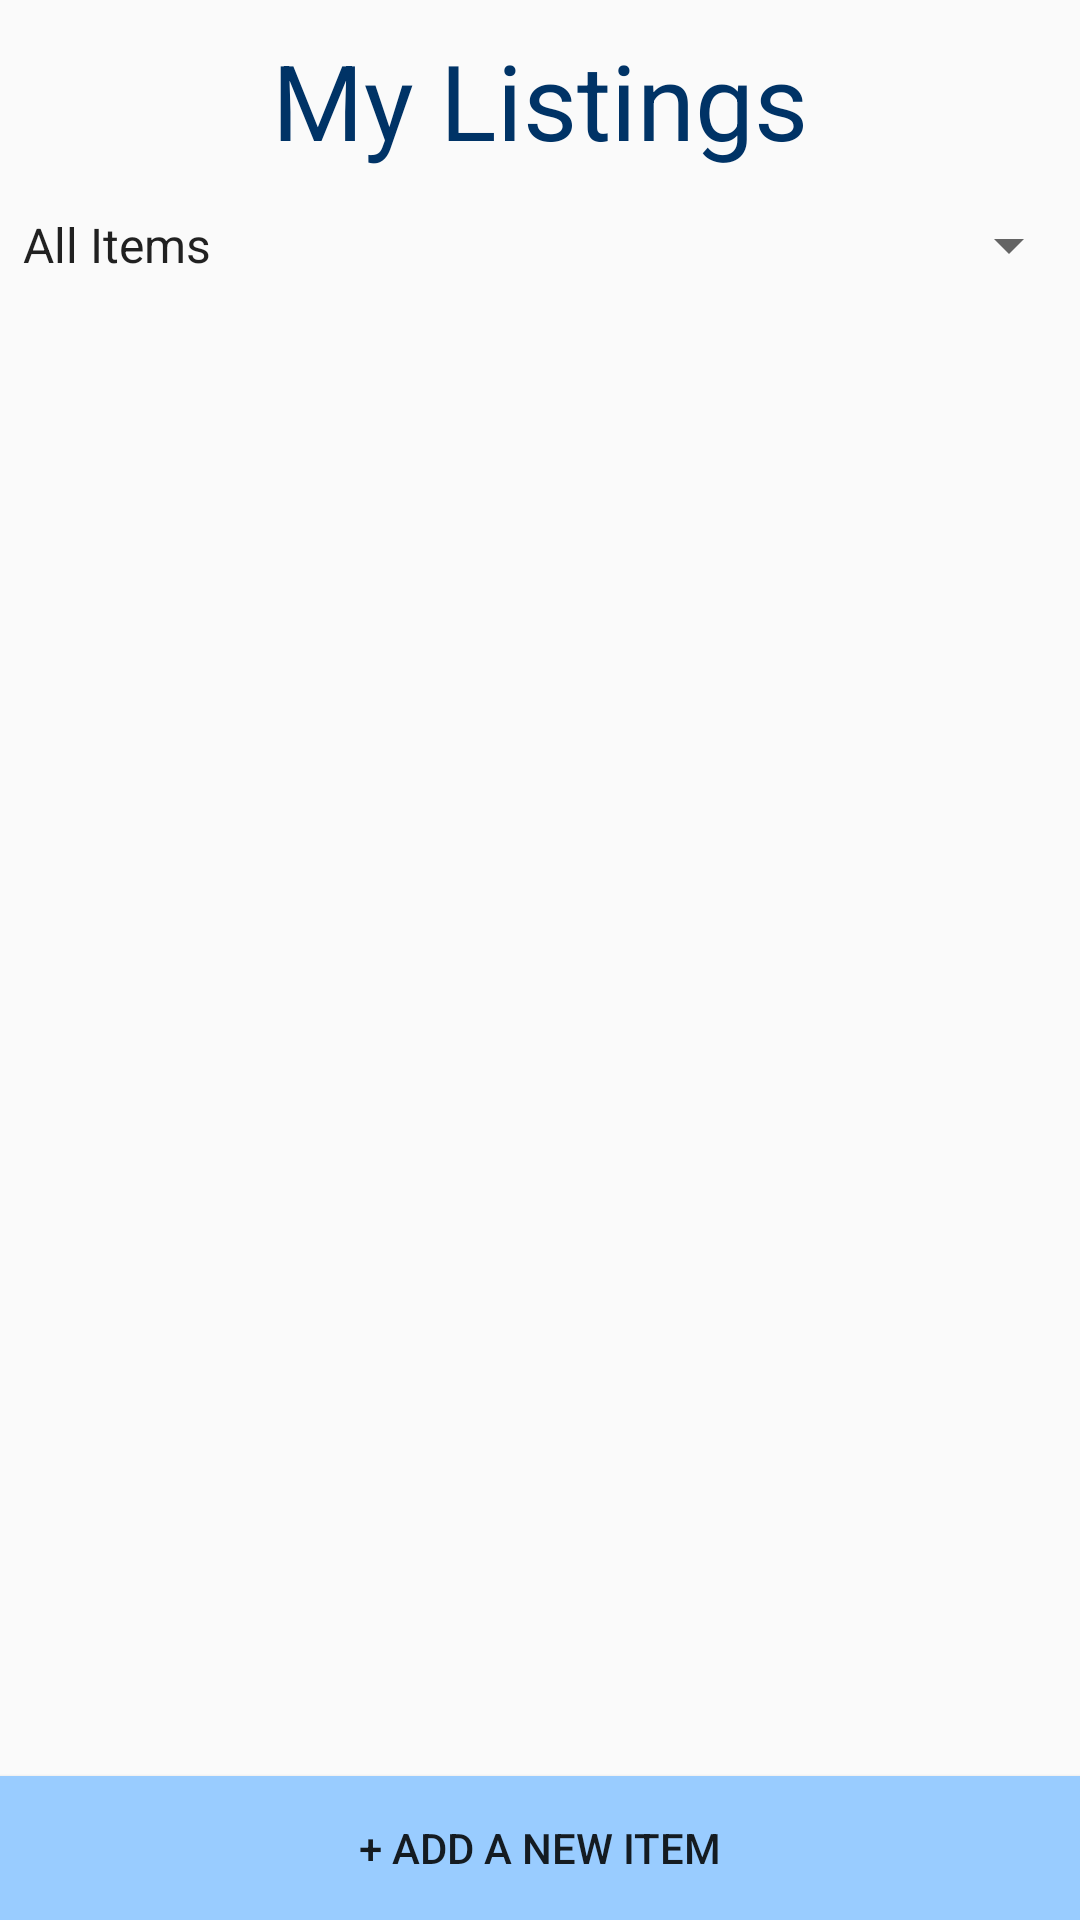

Reconstruct the res/layout file that produces this screen, plus the resources it refers to.
<!-- AndroidManifest.xml: activity theme AppTheme.NoActionBar -->
<!-- res/layout/activity_view_my_listings.xml -->
<?xml version="1.0" encoding="utf-8"?>
<android.support.design.widget.CoordinatorLayout xmlns:android="http://schemas.android.com/apk/res/android"
    xmlns:app="http://schemas.android.com/apk/res-auto"
    xmlns:tools="http://schemas.android.com/tools"
    android:layout_width="match_parent"
    android:layout_height="match_parent"
    android:fitsSystemWindows="true"
    tools:context=".ViewMyListingsActivity">

    <android.support.design.widget.AppBarLayout
        android:layout_width="match_parent"
        android:layout_height="wrap_content"
        android:theme="@style/AppTheme.AppBarOverlay">



    </android.support.design.widget.AppBarLayout>

    <include layout="@layout/content_view_my_listings" />


</android.support.design.widget.CoordinatorLayout>
<!-- res/layout/content_view_my_listings.xml (included above) -->
<?xml version="1.0" encoding="utf-8"?>
<LinearLayout xmlns:android="http://schemas.android.com/apk/res/android"
    android:layout_width="fill_parent"
    android:layout_height="fill_parent"
    xmlns:app="http://schemas.android.com/apk/res-auto"
    android:orientation="vertical"
    android:paddingBottom="@dimen/activity_vertical_margin"
    android:paddingLeft="@dimen/activity_horizontal_margin"
    android:paddingRight="@dimen/activity_horizontal_margin"
    android:paddingTop="@dimen/activity_vertical_margin"
    app:layout_behavior="@string/appbar_scrolling_view_behavior"
    xmlns:tools="http://schemas.android.com/tools"
    tools:context=".ViewMyListingsActivity"
    tools:showIn="@layout/activity_view_my_listings">

    <TextView
        android:layout_width="match_parent"
        android:layout_height="wrap_content"
        android:layout_marginTop="10dp"
        android:layout_marginBottom="10dp"
        android:textSize="35dp"
        android:text="My Listings"
        android:textColor="@color/textColor"
        android:gravity="center"/>

    <Spinner
        android:id="@+id/listingTypesSpinner"
        android:layout_width="match_parent"
        android:layout_height="30dp"
        android:entries="@array/listingChoices"
        android:textColor="@color/textColor" />

    <ListView
        android:id="@+id/oldArtListings"
        android:layout_width="fill_parent"
        android:layout_height="0dp"
        android:layout_weight="1"
        android:scrollbars="vertical"
        tools:listitem="@android:layout/simple_expandable_list_item_2">

    </ListView>

    <Button
        android:id="@+id/additembutton"
        android:layout_width="fill_parent"
        android:layout_height="wrap_content"
        android:layout_gravity="bottom|center"
        android:background="@color/buttonColor"
        android:onClick="CreateNewListingButton"
        android:text="@string/new_item"
        android:src="@android:drawable/ic_input_add" />


</LinearLayout>
<!-- resources referenced by this layout -->
<resources>
  <string-array name="listingChoices">
          <item>All Items</item>
          <item>Available Items</item>
          <item>Bidded Items</item>
          <item>Borrowed Items</item>
      </string-array>
  <color name="buttonColor">#99CCFF</color>
  <color name="textColor">#003366</color>
  <string name="new_item"> + Add a New Item </string>
  <style name="AppTheme.AppBarOverlay" parent="ThemeOverlay.AppCompat.Dark.ActionBar" />
  <style name="AppTheme.PopupOverlay" parent="ThemeOverlay.AppCompat.Light" />
  <style name="AppTheme.NoActionBar">
          <item name="windowActionBar">false</item>
          <item name="windowNoTitle">true</item>
      </style>
</resources>
